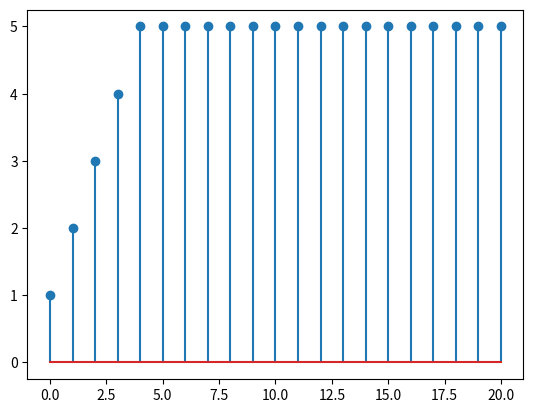

This chart was generated by the following Python code:
'''The impulse response of a discrete-time LTI system is h(n)={u(n)−u(n−5)}. 
Determine the output of the system for the input x[n]=u(n), using the convolution 
sum. '''
import numpy as np
import matplotlib.pyplot as plt

def u(n):
    return 1 if n>=0 else 0
def h(n):
    return u(n)-u(n-5)
def x(n):
    return u(n)


def convolution(x_func, h_func,n_min, n_max):
    y = []
    for n in range(n_min, n_max+1):
        sum = 0
        for k in range (n_min,n+1):
            sum+=h_func(k)*x_func(n-k)
        y.append(sum)
    return y

n_min = 0
n_max = 20
n = np.arange(0,n_max+1,1)
y1 = convolution(x,h,n_min,n_max)
print(y1)
plt.stem(n,y1)
plt.show()